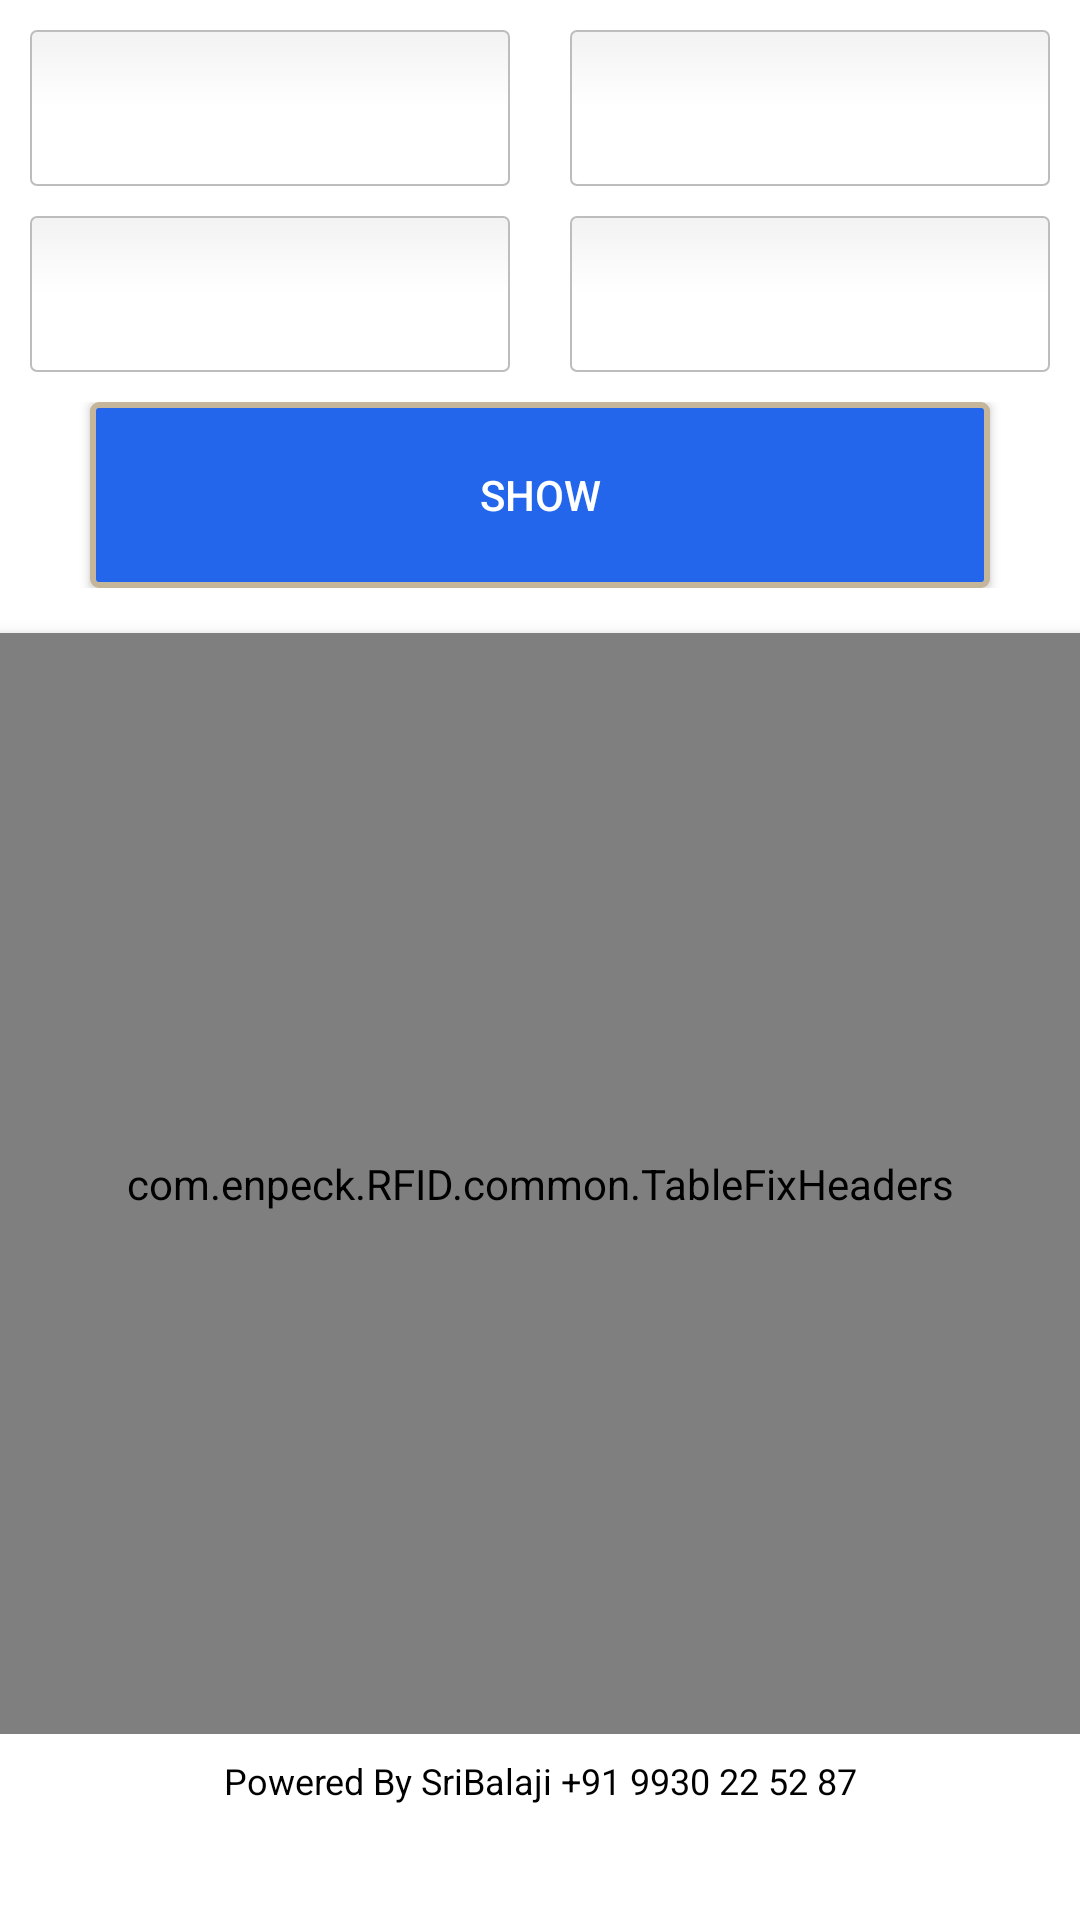

Android layout source for this screen:
<!-- AndroidManifest.xml: application theme AppTheme -->
<!-- res/layout/fragment_assign.xml -->
<?xml version="1.0" encoding="utf-8"?>
<LinearLayout xmlns:android="http://schemas.android.com/apk/res/android"
    xmlns:app="http://schemas.android.com/apk/res-auto"
    xmlns:tools="http://schemas.android.com/tools"
    android:layout_width="match_parent"
    android:layout_height="match_parent"

    >


    <LinearLayout
        android:id="@+id/content_frame"
        android:layout_width="match_parent"
        android:layout_height="match_parent"
        android:background="#FFFFFF"
        android:elevation="5dp"
        android:orientation="vertical"
        android:weightSum="2">


        <LinearLayout
            android:layout_width="match_parent"
            android:layout_height="0dp"
            android:layout_weight=".4"
            android:orientation="vertical"
            android:weightSum="2">

            <LinearLayout
                android:layout_width="match_parent"
                android:layout_height="0dp"
                android:layout_weight="1"
                android:orientation="horizontal"
                android:weightSum="2">

                <Spinner
                    android:id="@+id/bill_no"
                    android:layout_width="0dp"
                    android:layout_height="match_parent"
                    android:layout_marginLeft="10dp"
                    android:layout_marginRight="10dp"
                    android:layout_marginTop="10dp"
                    android:layout_weight="1"
                    android:background="@drawable/square"
                    android:paddingLeft="5dp" />

                <Spinner
                    android:id="@+id/port"
                    android:layout_width="0dp"
                    android:layout_height="match_parent"
                    android:layout_marginLeft="10dp"
                    android:layout_marginRight="10dp"
                    android:layout_marginTop="10dp"
                    android:layout_weight="1"
                    android:background="@drawable/square"
                    android:paddingLeft="5dp" />

            </LinearLayout>

            <LinearLayout
                android:layout_width="match_parent"
                android:layout_height="0dp"
                android:layout_weight="1"
                android:orientation="horizontal"
                android:weightSum="2">

                <Spinner
                    android:id="@+id/truckno"
                    android:layout_width="0dp"
                    android:layout_height="match_parent"
                    android:layout_marginLeft="10dp"
                    android:layout_marginRight="10dp"
                    android:layout_marginTop="10dp"
                    android:layout_weight="1"
                    android:background="@drawable/square"
                    android:paddingLeft="5dp" />

                <Spinner
                    android:id="@+id/container"
                    android:layout_width="0dp"
                    android:layout_height="match_parent"
                    android:layout_marginLeft="10dp"
                    android:layout_marginRight="10dp"
                    android:layout_marginTop="10dp"
                    android:layout_weight="1"
                    android:background="@drawable/square"
                    android:paddingLeft="5dp" />

            </LinearLayout>

        </LinearLayout>

        <LinearLayout

            android:layout_width="match_parent"
            android:layout_height="0dp"
            android:layout_marginTop="10dp"
            android:layout_weight=".2">

            <Button
                android:id="@+id/show"
                android:layout_width="match_parent"
                android:layout_height="match_parent"
                android:layout_marginLeft="30dp"
                android:layout_marginRight="30dp"
                android:background="@drawable/circle_red_button"
                android:text="Show"
                android:onClick="inventoryStartOrStop"
                android:textColor="#fff" />
        </LinearLayout>

        <LinearLayout

            android:layout_width="match_parent"
            android:layout_height="0dp"
            android:layout_marginTop="10dp"
            android:layout_weight="1.2"
            android:orientation="vertical">


            <com.enpeck.RFID.common.TableFixHeaders
                android:id="@+id/table"
                android:layout_width="match_parent"
                android:layout_height="match_parent"
                android:layout_marginTop="5dp"
                android:elevation="4dp"
                android:onClick="inventoryStartOrStop"
                android:scrollbars="horizontal|vertical" />


        </LinearLayout>

        
       
        <TextView
            android:layout_width="match_parent"
            android:layout_height="0dp"
            android:layout_gravity="center"
            android:layout_weight=".1"
            android:gravity="center"
            android:text="@string/info"
            android:textColor="#000"
            android:textSize="12dp" />
    </LinearLayout>


</LinearLayout>
<!-- resources referenced by this layout -->
<resources>
  <color name="dark_grey">#808080</color>
  <dimen name="default_left_padding">10dp</dimen>
  <dimen name="default_padding">10dp</dimen>
  <dimen name="default_right_margin">10dp</dimen>
  <!-- drawable circle_red_button (drawable) -->
  <?xml version="1.0" encoding="utf-8"?>
  <shape xmlns:android="http://schemas.android.com/apk/res/android"
  android:shape="rectangle"
  android:padding="10dp"
      >
  <solid android:color="#2366ec"/>
  <corners
      android:radius="2dp"
      />
  
  
  
  <stroke
      android:color="#C5B59B"
      android:width="2dp"/>
  
  
  </shape>
  <string name="batch_mode_inventory_title">Inventory is running in batch mode</string>
  <string name="info">Powered By SriBalaji +91 9930 22 52 87</string>
  <string name="inv_count_title">TOTAL READS</string>
  <string name="inv_filter_title">MEMORY BANK</string>
  <string name="inv_unique_title">UNIQUE TAGS</string>
  <string name="start_title">Assign Tag</string>
  <style name="style_default_spinner">
          <item name="android:textSize">@dimen/custom_spinner_font</item>
          <item name="android:layout_width">0dp</item>
          <item name="android:layout_height">wrap_content</item>
          <item name="android:layout_margin">10dp</item>
          <item name="android:gravity">center</item>
      </style>
  <style name="style_large_font">
          <item name="android:layout_width">match_parent</item>
          <item name="android:layout_height">wrap_content</item>
          <item name="android:textAppearance">?android:attr/textAppearanceSmall</item>
      </style>
  <style name="style_medium_font">
          <item name="android:layout_width">match_parent</item>
          <item name="android:layout_height">wrap_content</item>
          <item name="android:textAppearance">?android:attr/textAppearanceMedium</item>
      </style>
  <style name="style_very_small_font">
          <item name="android:layout_width">match_parent</item>
          <item name="android:layout_height">wrap_content</item>
          <item name="android:textSize">10sp</item>
      </style>
  <style name="AppTheme" parent="Theme.AppCompat.Light.DarkActionBar">
          
          
          <item name="colorPrimary">@color/colorPrimary</item>
          <item name="colorPrimaryDark">@color/colorPrimaryDark</item>
          <item name="colorAccent">@color/colorAccent</item>
      </style>
  <dimen name="custom_spinner_font">15sp</dimen>
  <color name="colorPrimary">#3F51B5</color>
  <color name="colorPrimaryDark">#303F9F</color>
  <color name="colorAccent">#FF4081</color>
</resources>
